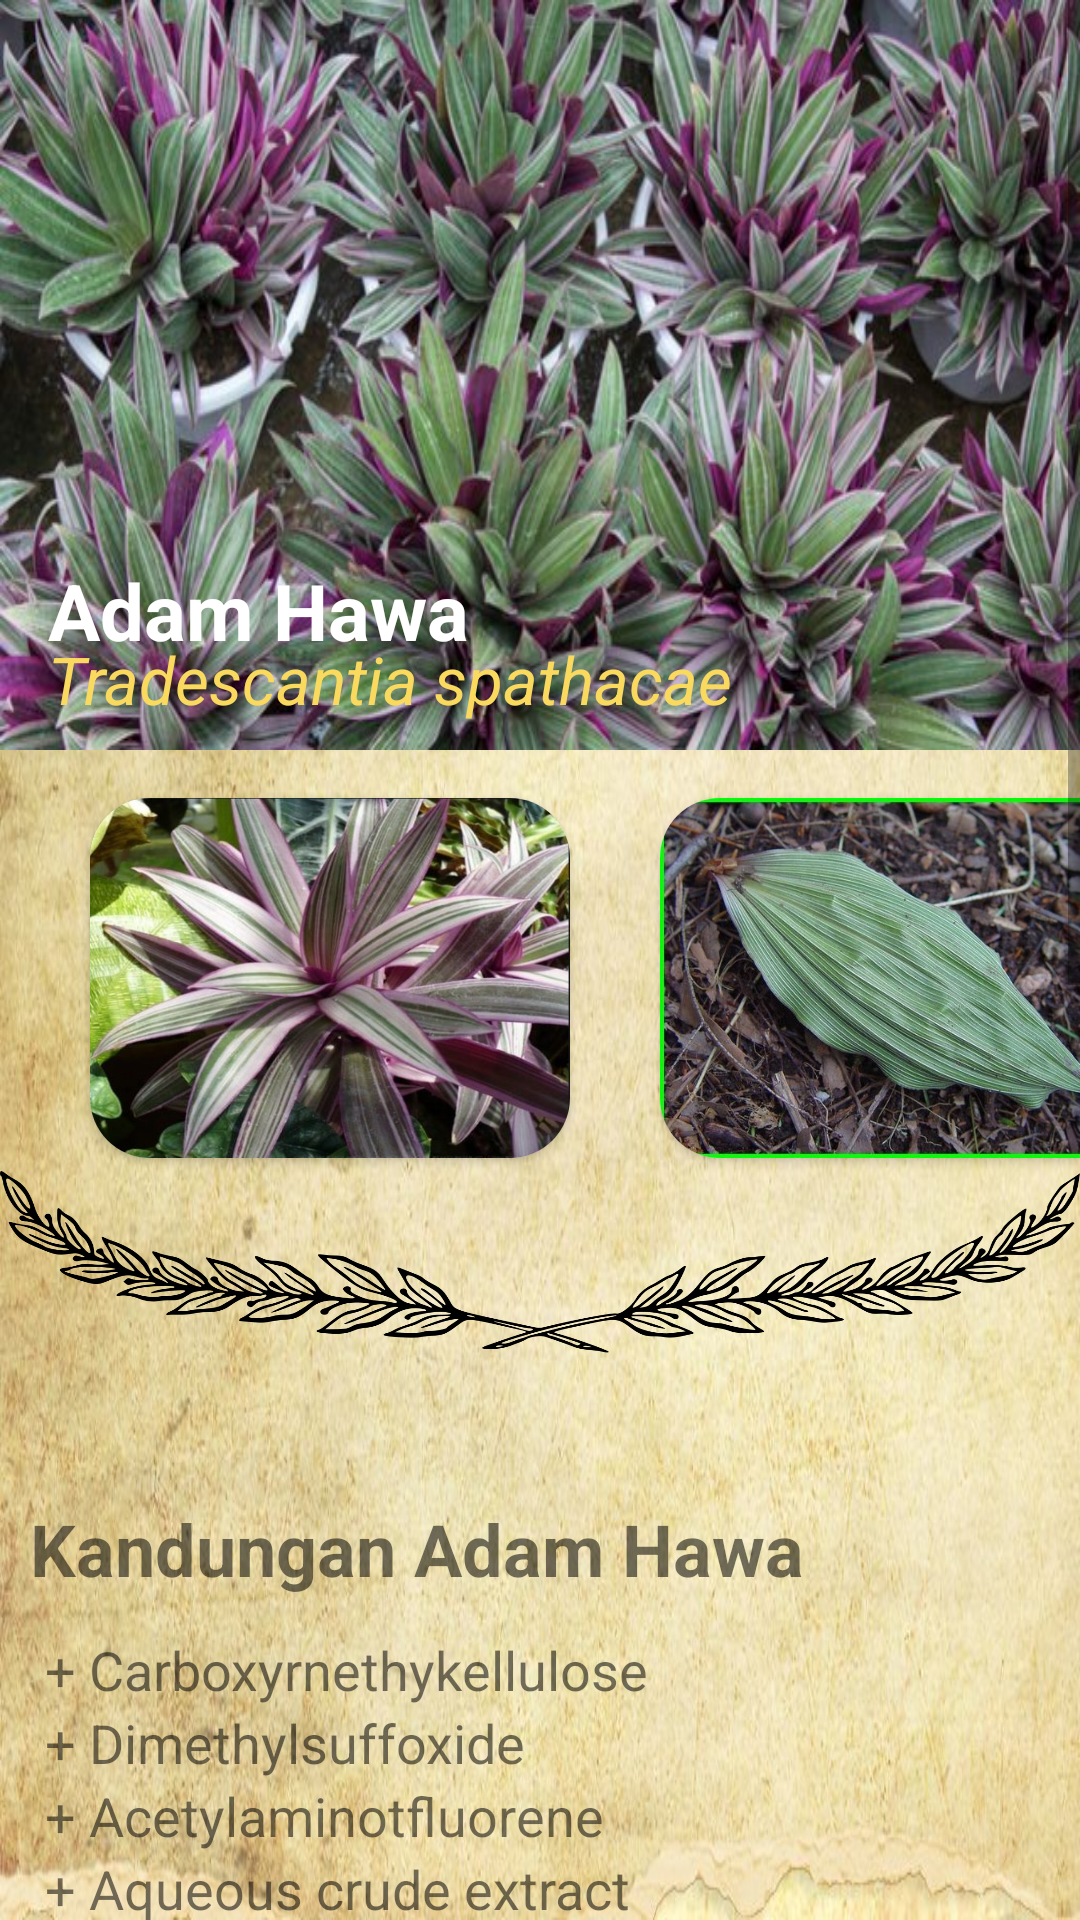

Android layout source for this screen:
<!-- AndroidManifest.xml: application theme Theme.Ensik2 -->
<!-- res/layout/activity_adamhawa.xml -->
<?xml version="1.0" encoding="utf-8"?>
<ScrollView xmlns:android="http://schemas.android.com/apk/res/android"
    xmlns:app="http://schemas.android.com/apk/res-auto"
    xmlns:tools="http://schemas.android.com/tools"
    android:layout_width="match_parent"
    android:layout_height="match_parent"
    android:background="@drawable/wallpaper"
    tools:context=".adamhawaActivity">

    <LinearLayout
        android:layout_width="match_parent"
        android:layout_height="match_parent"
        android:orientation="vertical">
    <androidx.constraintlayout.widget.ConstraintLayout
        android:layout_width="match_parent"
        android:layout_height="500dp">
        <ImageView
            android:layout_width="match_parent"
            android:layout_height="250dp"
            app:layout_constraintBottom_toBottomOf="parent"
            app:layout_constraintStart_toStartOf="parent"
            app:layout_constraintTop_toTopOf="parent"
            app:layout_constraintVertical_bias="0.0"
            android:background="@drawable/adamhawa"/>
        <TextView
            android:layout_width="wrap_content"
            android:layout_height="wrap_content"
            android:layout_marginStart="16dp"
            android:text="Adam Hawa"
            android:textColor="@color/white"
            android:textSize="26dp"
            android:textStyle="bold"
            app:layout_constraintBottom_toBottomOf="parent"
            app:layout_constraintStart_toStartOf="parent"
            app:layout_constraintTop_toTopOf="parent"
            app:layout_constraintVertical_bias="0.4"/>

        <TextView
            android:layout_width="wrap_content"
            android:layout_height="wrap_content"
            android:layout_marginStart="16dp"
            android:text="Tradescantia spathacae"
            android:textColor="@color/Yellow"
            android:textSize="22dp"
            android:textStyle="italic"
            app:layout_constraintBottom_toBottomOf="parent"
            app:layout_constraintStart_toStartOf="parent"
            app:layout_constraintTop_toTopOf="parent"
            app:layout_constraintVertical_bias="0.45"/>
        <androidx.cardview.widget.CardView
            android:layout_width="160dp"
            android:layout_height="120dp"
            app:cardCornerRadius="20dp"
            android:layout_marginStart="30dp"
            app:layout_constraintBottom_toBottomOf="parent"
            app:layout_constraintStart_toStartOf="parent"
            app:layout_constraintTop_toTopOf="parent"
            app:layout_constraintVertical_bias="0.7">
            <ImageView
                android:layout_width="match_parent"
                android:layout_height="match_parent"
                android:background="@drawable/adamhawa2"/>
        </androidx.cardview.widget.CardView>
        <androidx.cardview.widget.CardView
            android:layout_width="160dp"
            android:layout_height="120dp"
            app:cardCornerRadius="20dp"
            android:layout_marginStart="220dp"
            app:layout_constraintBottom_toBottomOf="parent"
            app:layout_constraintStart_toStartOf="parent"
            app:layout_constraintTop_toTopOf="parent"
            app:layout_constraintVertical_bias="0.7">
            <ImageView
                android:layout_width="match_parent"
                android:layout_height="match_parent"
                android:background="@drawable/adamhawa3"/>
        </androidx.cardview.widget.CardView>
        <ImageView
            android:layout_width="match_parent"
            android:layout_height="150dp"
            android:background="@drawable/pembatas"
            app:layout_constraintBottom_toBottomOf="parent"
            app:layout_constraintStart_toStartOf="parent"
            app:layout_constraintTop_toTopOf="parent"
            app:layout_constraintVertical_bias="0.988" />
    </androidx.constraintlayout.widget.ConstraintLayout>
        <TextView
            android:layout_width="wrap_content"
            android:layout_height="wrap_content"
            android:layout_marginStart="10dp"
            android:text="Kandungan Adam Hawa"
            android:textSize="24dp"
            android:textStyle="bold"
            android:layout_marginBottom="12dp"/>
        <TextView
            android:layout_width="wrap_content"
            android:layout_height="wrap_content"
            android:layout_marginStart="15dp"
            android:layout_marginEnd="15dp"
            android:textSize="18dp"
            android:text="+ Carboxyrnethykellulose"/>
        <TextView
            android:layout_width="wrap_content"
            android:layout_height="wrap_content"
            android:layout_marginStart="15dp"
            android:layout_marginEnd="15dp"
            android:textSize="18dp"
            android:text="+ Dimethylsuffoxide"/>
        <TextView
            android:layout_width="wrap_content"
            android:layout_height="wrap_content"
            android:layout_marginStart="15dp"
            android:layout_marginEnd="15dp"
            android:textSize="18dp"
            android:text="+ Acetylaminotfluorene"/>
        <TextView
            android:layout_width="wrap_content"
            android:layout_height="wrap_content"
            android:layout_marginStart="15dp"
            android:layout_marginEnd="15dp"
            android:textSize="18dp"
            android:text="+ Aqueous crude extract"/>
        <TextView
            android:layout_width="wrap_content"
            android:layout_height="wrap_content"
            android:layout_marginStart="15dp"
            android:layout_marginEnd="15dp"
            android:layout_marginBottom="15dp"
            android:textSize="18dp"
            android:text="+ Zat 2-AFF dan banyak lagi senyawa lainnya yang bermanfaat"/>
        <TextView
            android:layout_width="wrap_content"
            android:layout_height="wrap_content"
            android:layout_marginStart="10dp"
            android:layout_marginBottom="12dp"
            android:text="Khasiat Adam Hawa"
            android:textSize="24dp"
            android:textStyle="bold"/>
        <TextView
            android:layout_width="wrap_content"
            android:layout_height="wrap_content"
            android:layout_marginStart="15dp"
            android:textSize="18dp"
            android:text="~ Menyembukan Rematik"/>
        <TextView
            android:layout_width="wrap_content"
            android:layout_height="wrap_content"
            android:layout_marginStart="15dp"
            android:textSize="18dp"
            android:text="~ Penyakit Bronkhitis"/>
        <TextView
            android:layout_width="wrap_content"
            android:layout_height="wrap_content"
            android:layout_marginStart="15dp"
            android:textSize="18dp"
            android:text="~ Batuk Darah"/>
        <TextView
            android:layout_width="wrap_content"
            android:layout_height="wrap_content"
            android:layout_marginStart="15dp"
            android:textSize="18dp"
            android:text="~ Disentri dan Sembelit"/>
        <TextView
            android:layout_width="wrap_content"
            android:layout_height="wrap_content"
            android:layout_marginStart="15dp"
            android:textSize="18dp"
            android:text="~ Anemia"/>
        <TextView
            android:layout_width="wrap_content"
            android:layout_height="wrap_content"
            android:layout_marginStart="15dp"
            android:layout_marginBottom="15dp"
            android:textSize="18dp"
            android:text="~ Luka-luka dan Bengkak"/>
        <TextView
            android:layout_width="wrap_content"
            android:layout_height="wrap_content"
            android:layout_marginStart="10dp"
            android:layout_marginBottom="12dp"
            android:text="Cara Pemakaian"
            android:textSize="24dp"
            android:textStyle="bold"/>
        <TextView
            android:layout_width="wrap_content"
            android:layout_height="wrap_content"
            android:layout_marginStart="20dp"
            android:textSize="18dp"
            android:textColor="#1976D2"
            android:text="Untuk Luka Luar"
            android:textStyle="bold"/>
        <TextView
            android:layout_width="wrap_content"
            android:layout_height="wrap_content"
            android:layout_marginStart="30dp"
            android:layout_marginEnd="15dp"
            android:layout_marginBottom="15dp"
            android:textSize="18dp"
            android:text="Tumbuklah daun adam hawa hingga halus kemudian oleskan pada bagian tubuh yang terdapat luka memar. Sifat Antiinflamasi yang terdapat di dalamnya mampu mempercepat penyembuhan luka memar."/>
        <TextView
            android:layout_width="wrap_content"
            android:layout_height="wrap_content"
            android:layout_marginStart="20dp"
            android:textSize="18dp"
            android:textColor="#1976D2"
            android:text="Untuk Bagian Dalam"
            android:textStyle="bold"/>
        <TextView
            android:layout_width="wrap_content"
            android:layout_height="wrap_content"
            android:layout_marginStart="30dp"
            android:layout_marginEnd="15dp"
            android:layout_marginBottom="15dp"
            android:textSize="18dp"
            android:text="Rebus daun adam hawa yang telah dibersihkan dalam air bersih. Lalu minum air hasil rebusan tadi secara rutin."/>

    </LinearLayout>

</ScrollView>
<!-- resources referenced by this layout -->
<resources>
  <color name="Yellow">#FADA5E</color>
  <color name="white">#FFFFFFFF</color>
  <!-- drawable adamhawa: jpg bitmap (drawable, 78071 bytes) -->
  <!-- drawable adamhawa2: jpg bitmap (drawable, 51412 bytes) -->
  <!-- drawable adamhawa3: jpg bitmap (drawable, 73128 bytes) -->
  <!-- drawable pembatas: png bitmap (drawable, 81151 bytes) -->
  <!-- drawable wallpaper: jpg bitmap (drawable, 117279 bytes) -->
  <style name="Theme.Ensik2" parent="Theme.AppCompat.Light.DarkActionBar">
          
          <item name="colorPrimary">@color/purple_500</item>
          <item name="colorPrimaryVariant">@color/purple_700</item>
          <item name="colorOnPrimary">@color/white</item>
          
          <item name="colorSecondary">@color/teal_200</item>
          <item name="colorSecondaryVariant">@color/teal_700</item>
          <item name="colorOnSecondary">@color/black</item>
          
          <item name="android:statusBarColor" tools:targetApi="l">?attr/colorPrimaryVariant</item>
          
      </style>
  <color name="purple_500">#FF6200EE</color>
  <color name="purple_700">#FF3700B3</color>
  <color name="teal_200">#FF03DAC5</color>
  <color name="teal_700">#FF018786</color>
  <color name="black">#FF000000</color>
</resources>
